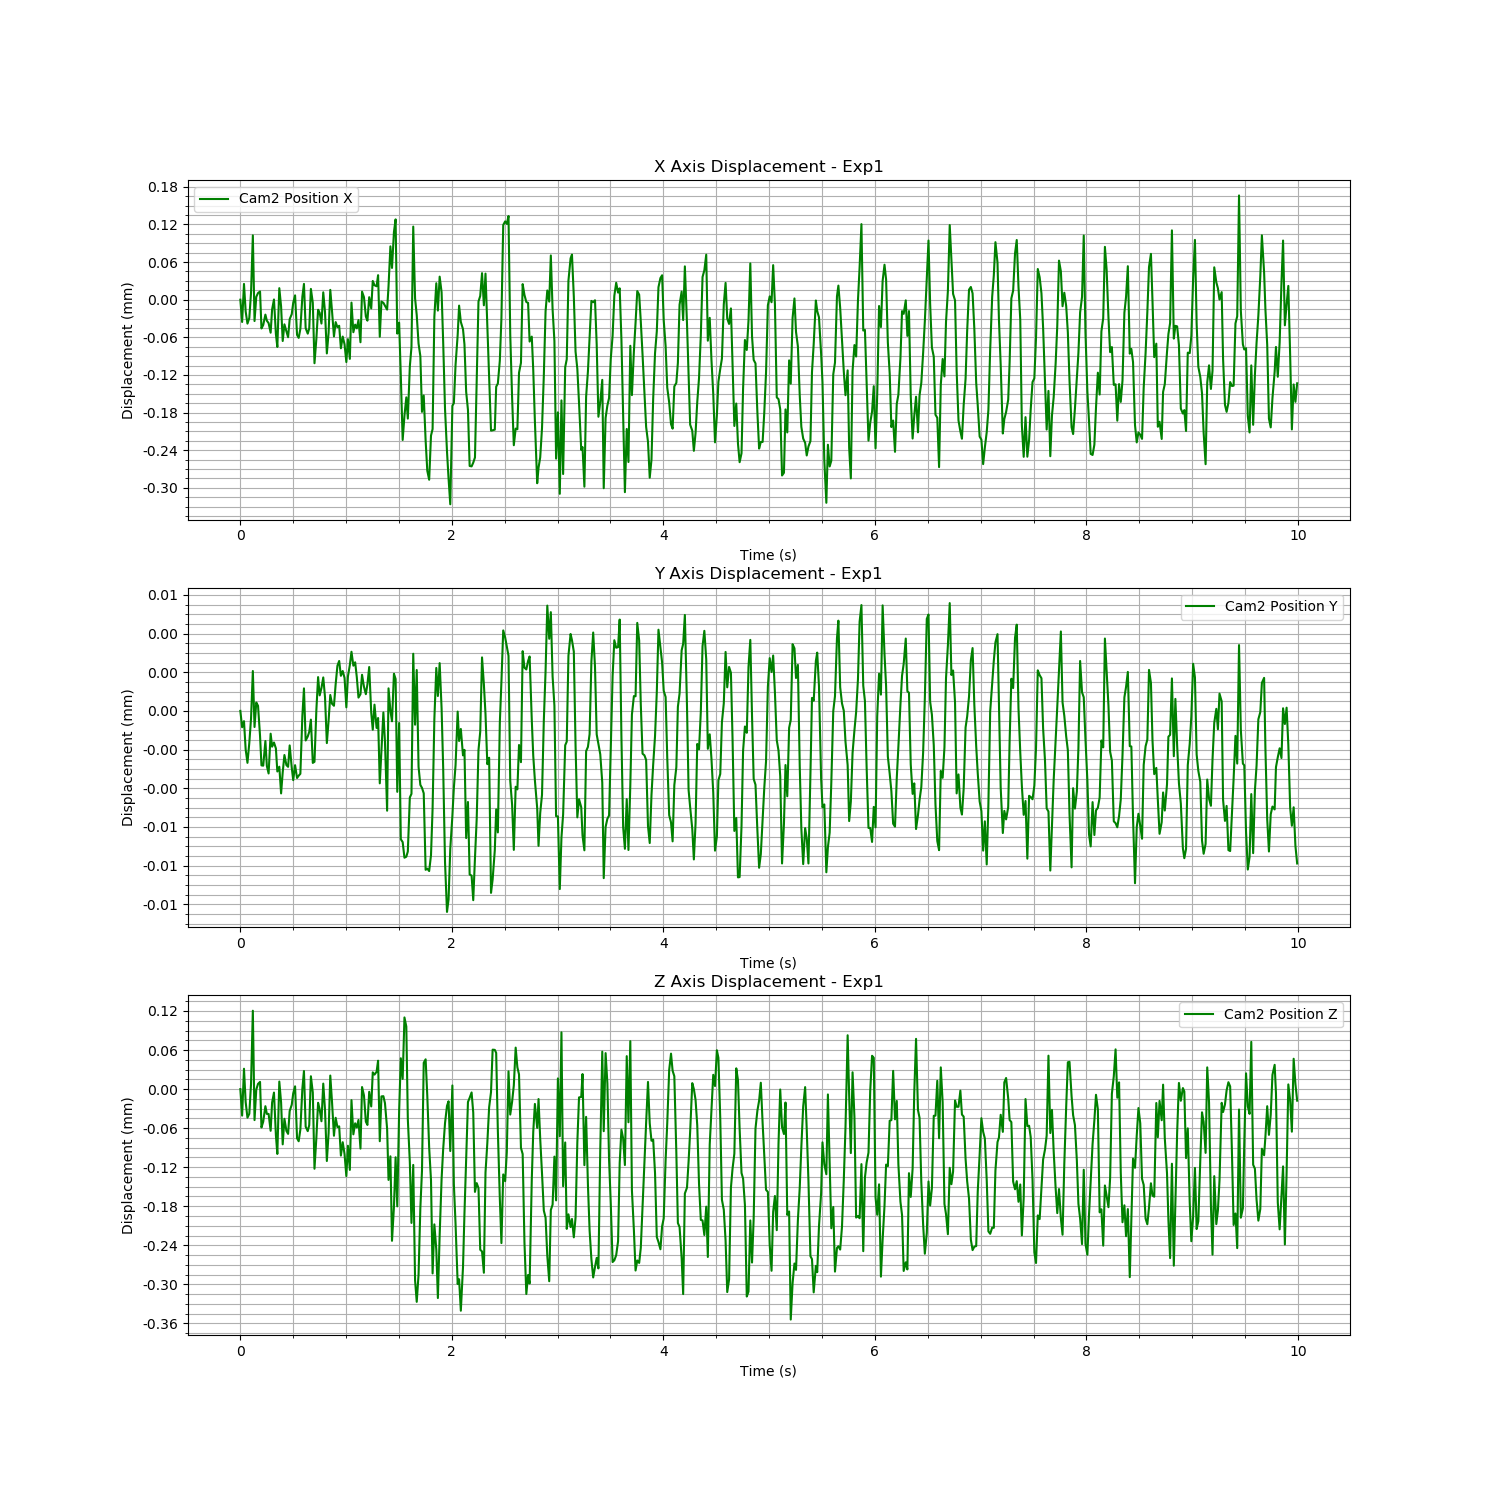

Values plotted in this chart, from the file beside it:
Time (s), Cam2 Fiducial ID, Cam2 Position X, Cam2 Position Y, Cam2 Position Z, Cam2 Rotation X, Cam2 Rotation Y, Cam2 Rotation Z, Cam2 Rotation W
1723627347, 0, 0.6043, 0.01229, 0.7298, 0.9411, 0.01118, -0.3378, -0.002598
1723627347, 0, 0.6042, 0.01229, 0.7298, 0.9412, 0.01113, -0.3378, -0.002717
1723627347, 0, 0.6043, 0.01229, 0.7298, 0.9412, 0.01114, -0.3376, -0.002744
1723627347, 0, 0.6042, 0.01229, 0.7298, 0.9411, 0.01118, -0.3378, -0.002697
1723627347, 0, 0.6042, 0.01229, 0.7298, 0.9411, 0.01118, -0.3378, -0.002542
1723627347, 0, 0.6042, 0.01229, 0.7298, 0.9411, 0.01118, -0.3378, -0.002725
1723627347, 0, 0.6043, 0.01229, 0.7298, 0.9412, 0.01115, -0.3378, -0.00267
1723627347, 0, 0.6044, 0.01229, 0.7299, 0.9412, 0.01114, -0.3376, -0.002676
1723627347, 0, 0.6042, 0.01229, 0.7297, 0.9411, 0.01113, -0.3379, -0.00272
1723627347, 0, 0.6043, 0.01229, 0.7298, 0.9411, 0.0111, -0.3378, -0.002823
1723627347, 0, 0.6043, 0.01229, 0.7298, 0.9412, 0.01108, -0.3377, -0.002799
1723627347, 0, 0.6043, 0.01229, 0.7298, 0.9412, 0.01109, -0.3378, -0.0028
1723627347, 0, 0.6042, 0.01229, 0.7297, 0.9411, 0.01116, -0.3379, -0.002736
1723627347, 0, 0.6042, 0.01229, 0.7297, 0.9412, 0.01114, -0.3378, -0.002757
1723627347, 0, 0.6042, 0.01229, 0.7298, 0.9412, 0.01113, -0.3378, -0.002683
1723627347, 0, 0.6042, 0.01229, 0.7298, 0.9412, 0.01117, -0.3378, -0.002708
1723627347, 0, 0.6042, 0.01229, 0.7298, 0.9412, 0.01116, -0.3378, -0.002647
1723627347, 0, 0.6042, 0.01229, 0.7297, 0.9412, 0.01113, -0.3378, -0.002568
1723627347, 0, 0.6042, 0.01229, 0.7298, 0.9411, 0.01117, -0.3378, -0.002673
1723627347, 0, 0.6043, 0.01229, 0.7298, 0.9412, 0.01113, -0.3377, -0.00272
1723627347, 0, 0.6042, 0.01229, 0.7297, 0.9411, 0.01118, -0.3378, -0.002757
1723627347, 0, 0.6042, 0.01229, 0.7297, 0.9411, 0.0111, -0.3379, -0.002761
1723627347, 0, 0.6043, 0.01229, 0.7298, 0.9411, 0.01116, -0.3378, -0.002686
1723627347, 0, 0.6043, 0.01229, 0.7298, 0.9412, 0.01116, -0.3378, -0.002768
1723627347, 0, 0.6042, 0.01229, 0.7297, 0.9412, 0.01115, -0.3378, -0.002758
1723627347, 0, 0.6042, 0.01229, 0.7297, 0.9411, 0.01114, -0.3378, -0.002828
1723627347, 0, 0.6042, 0.01229, 0.7297, 0.9411, 0.01113, -0.3378, -0.002778
1723627347, 0, 0.6042, 0.01229, 0.7297, 0.9411, 0.01111, -0.3378, -0.002641
1723627347, 0, 0.6042, 0.01229, 0.7298, 0.9412, 0.01115, -0.3377, -0.002697
1723627347, 0, 0.6042, 0.01229, 0.7298, 0.9412, 0.0112, -0.3378, -0.002614
1723627347, 0, 0.6043, 0.01229, 0.7298, 0.9412, 0.01113, -0.3376, -0.002751
1723627347, 0, 0.6043, 0.01229, 0.7298, 0.9412, 0.01106, -0.3377, -0.002673
1723627347, 0, 0.6042, 0.01229, 0.7297, 0.9412, 0.01109, -0.3378, -0.002866
1723627347, 0, 0.6042, 0.01229, 0.7297, 0.9412, 0.01117, -0.3378, -0.002767
1723627347, 0, 0.6042, 0.01229, 0.7297, 0.9412, 0.01109, -0.3377, -0.002778
1723627347, 0, 0.6043, 0.01229, 0.7298, 0.9412, 0.01106, -0.3376, -0.002719
1723627347, 0, 0.6043, 0.01229, 0.7298, 0.9412, 0.01108, -0.3375, -0.002717
1723627347, 0, 0.6042, 0.01229, 0.7297, 0.9412, 0.0111, -0.3378, -0.002634
1723627347, 0, 0.6042, 0.01229, 0.7297, 0.9412, 0.01114, -0.3377, -0.002595
1723627347, 0, 0.6042, 0.01229, 0.7297, 0.9412, 0.01113, -0.3377, -0.002706
1723627347, 0, 0.6043, 0.01229, 0.7298, 0.9412, 0.01112, -0.3377, -0.002578
1723627347, 0, 0.6043, 0.01229, 0.7298, 0.9412, 0.01111, -0.3377, -0.002693
1723627347, 0, 0.6042, 0.01229, 0.7297, 0.9411, 0.01113, -0.3379, -0.002682
1723627347, 0, 0.6042, 0.01229, 0.7297, 0.9411, 0.01117, -0.3378, -0.002737
1723627347, 0, 0.6042, 0.01229, 0.7298, 0.9412, 0.01112, -0.3377, -0.002682
1723627347, 0, 0.6042, 0.01229, 0.7298, 0.9411, 0.0111, -0.3378, -0.00274
1723627347, 0, 0.6042, 0.01229, 0.7297, 0.9412, 0.01109, -0.3378, -0.002737
1723627347, 0, 0.6043, 0.01229, 0.7298, 0.9412, 0.01111, -0.3377, -0.002694
1723627347, 0, 0.6042, 0.01229, 0.7298, 0.9412, 0.01112, -0.3377, -0.002802
1723627347, 0, 0.6042, 0.01229, 0.7297, 0.9412, 0.01108, -0.3378, -0.002826
1723627347, 0, 0.6042, 0.01229, 0.7297, 0.9411, 0.01113, -0.3378, -0.002748
1723627347, 0, 0.6043, 0.01229, 0.7298, 0.9412, 0.01114, -0.3376, -0.002535
1723627348, 0, 0.6042, 0.01229, 0.7298, 0.9412, 0.01112, -0.3376, -0.002675
1723627348, 0, 0.6042, 0.01229, 0.7297, 0.9412, 0.01109, -0.3376, -0.002653
1723627348, 0, 0.6042, 0.01229, 0.7298, 0.9412, 0.01106, -0.3376, -0.002622
1723627348, 0, 0.6042, 0.0123, 0.7297, 0.9412, 0.01105, -0.3376, -0.002639
1723627348, 0, 0.6042, 0.0123, 0.7297, 0.9412, 0.01108, -0.3377, -0.002634
1723627348, 0, 0.6042, 0.01229, 0.7297, 0.9411, 0.01109, -0.3378, -0.002772
1723627348, 0, 0.6042, 0.01229, 0.7297, 0.9412, 0.01107, -0.3378, -0.002635
1723627348, 0, 0.6042, 0.01229, 0.7297, 0.9411, 0.01111, -0.3378, -0.0027
... 540 more rows
